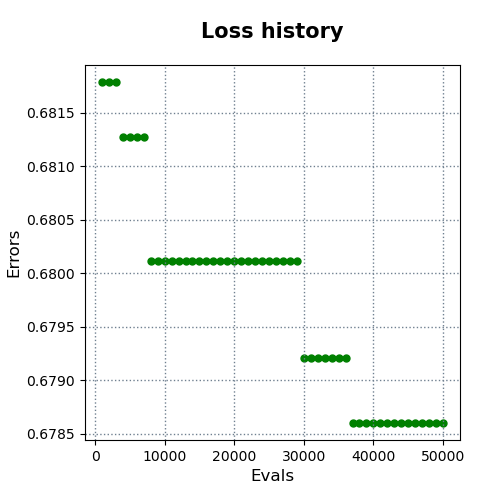

Values plotted in this chart, from the file beside it:
evals, errors
1000, 0.6818
2000, 0.6818
3000, 0.6818
4000, 0.6813
5000, 0.6813
6000, 0.6813
7000, 0.6813
8000, 0.6801
9000, 0.6801
10000, 0.6801
11000, 0.6801
12000, 0.6801
13000, 0.6801
14000, 0.6801
15000, 0.6801
16000, 0.6801
17000, 0.6801
18000, 0.6801
19000, 0.6801
20000, 0.6801
21000, 0.6801
22000, 0.6801
23000, 0.6801
24000, 0.6801
25000, 0.6801
26000, 0.6801
27000, 0.6801
28000, 0.6801
29000, 0.6801
30000, 0.6792
31000, 0.6792
32000, 0.6792
33000, 0.6792
34000, 0.6792
35000, 0.6792
36000, 0.6792
37000, 0.6786
38000, 0.6786
39000, 0.6786
40000, 0.6786
41000, 0.6786
42000, 0.6786
43000, 0.6786
44000, 0.6786
45000, 0.6786
46000, 0.6786
47000, 0.6786
48000, 0.6786
49000, 0.6786
50000, 0.6786
